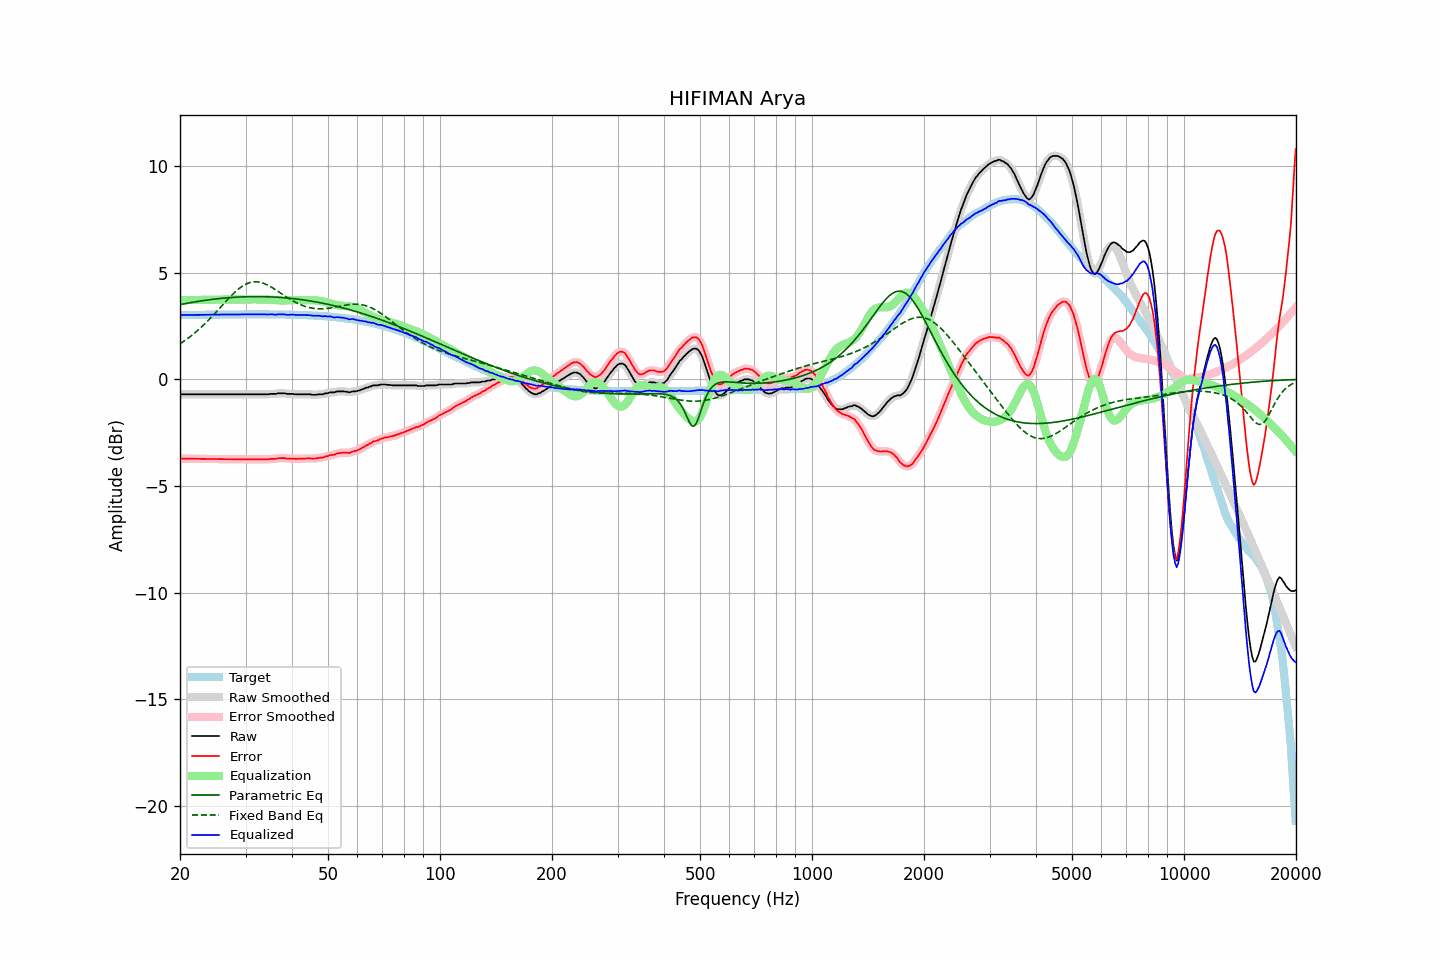

Values plotted in this chart, from the file beside it:
frequency, raw, error, smoothed, error_smoothed, equalization, parametric_eq, fixed_band_eq, equalized_raw, equalized_smoothed, target
20.00, -0.70, -3.71, -0.70, -3.71, 3.71, 3.50, 1.67, 3.01, 3.01, 3.01
20.20, -0.70, -3.71, -0.70, -3.71, 3.71, 3.52, 1.72, 3.01, 3.01, 3.01
20.40, -0.70, -3.71, -0.70, -3.71, 3.71, 3.53, 1.77, 3.01, 3.01, 3.01
20.61, -0.70, -3.71, -0.70, -3.71, 3.71, 3.55, 1.82, 3.01, 3.01, 3.01
20.81, -0.70, -3.72, -0.70, -3.72, 3.72, 3.56, 1.87, 3.02, 3.02, 3.02
21.02, -0.70, -3.72, -0.70, -3.72, 3.72, 3.57, 1.93, 3.02, 3.02, 3.02
21.23, -0.70, -3.72, -0.70, -3.72, 3.72, 3.59, 1.98, 3.02, 3.02, 3.02
21.44, -0.70, -3.72, -0.70, -3.72, 3.72, 3.60, 2.04, 3.02, 3.02, 3.02
21.66, -0.70, -3.72, -0.70, -3.72, 3.72, 3.61, 2.10, 3.02, 3.02, 3.02
21.87, -0.70, -3.72, -0.70, -3.72, 3.72, 3.63, 2.16, 3.02, 3.02, 3.02
22.09, -0.70, -3.72, -0.70, -3.72, 3.72, 3.64, 2.23, 3.02, 3.02, 3.02
22.31, -0.70, -3.72, -0.70, -3.72, 3.72, 3.65, 2.29, 3.02, 3.02, 3.02
22.54, -0.70, -3.72, -0.70, -3.72, 3.72, 3.66, 2.36, 3.02, 3.02, 3.02
22.76, -0.70, -3.73, -0.70, -3.73, 3.73, 3.68, 2.43, 3.03, 3.03, 3.03
22.99, -0.70, -3.73, -0.70, -3.73, 3.73, 3.69, 2.50, 3.03, 3.03, 3.03
23.22, -0.70, -3.73, -0.70, -3.73, 3.73, 3.70, 2.57, 3.03, 3.03, 3.03
23.45, -0.70, -3.73, -0.70, -3.73, 3.73, 3.71, 2.65, 3.03, 3.03, 3.03
23.69, -0.70, -3.73, -0.70, -3.73, 3.73, 3.72, 2.72, 3.03, 3.03, 3.03
23.92, -0.70, -3.73, -0.70, -3.73, 3.73, 3.73, 2.80, 3.03, 3.03, 3.03
24.16, -0.70, -3.73, -0.70, -3.73, 3.73, 3.74, 2.88, 3.03, 3.03, 3.03
24.40, -0.70, -3.73, -0.70, -3.73, 3.73, 3.75, 2.95, 3.03, 3.03, 3.03
24.65, -0.70, -3.73, -0.70, -3.73, 3.73, 3.76, 3.04, 3.03, 3.03, 3.03
24.89, -0.70, -3.73, -0.70, -3.73, 3.73, 3.77, 3.12, 3.03, 3.03, 3.03
25.14, -0.70, -3.74, -0.70, -3.74, 3.74, 3.77, 3.20, 3.03, 3.03, 3.03
25.39, -0.70, -3.74, -0.70, -3.74, 3.74, 3.78, 3.28, 3.04, 3.04, 3.04
25.65, -0.70, -3.74, -0.70, -3.74, 3.74, 3.79, 3.36, 3.04, 3.04, 3.04
25.91, -0.70, -3.74, -0.70, -3.74, 3.74, 3.80, 3.45, 3.04, 3.04, 3.04
26.16, -0.70, -3.74, -0.70, -3.74, 3.74, 3.81, 3.53, 3.04, 3.04, 3.04
26.43, -0.70, -3.74, -0.70, -3.74, 3.74, 3.81, 3.61, 3.04, 3.04, 3.04
26.69, -0.70, -3.74, -0.70, -3.74, 3.74, 3.82, 3.69, 3.04, 3.04, 3.04
26.96, -0.70, -3.74, -0.70, -3.74, 3.74, 3.83, 3.77, 3.04, 3.04, 3.04
27.23, -0.70, -3.74, -0.70, -3.74, 3.74, 3.83, 3.85, 3.04, 3.04, 3.04
27.50, -0.70, -3.74, -0.70, -3.74, 3.74, 3.84, 3.93, 3.04, 3.04, 3.04
27.77, -0.70, -3.74, -0.70, -3.74, 3.74, 3.84, 4.00, 3.04, 3.04, 3.04
28.05, -0.70, -3.74, -0.70, -3.74, 3.74, 3.85, 4.08, 3.04, 3.04, 3.04
28.33, -0.70, -3.74, -0.70, -3.74, 3.74, 3.85, 4.14, 3.04, 3.04, 3.04
28.62, -0.70, -3.74, -0.70, -3.74, 3.74, 3.86, 4.21, 3.04, 3.04, 3.04
28.90, -0.70, -3.75, -0.70, -3.75, 3.75, 3.86, 4.27, 3.04, 3.04, 3.04
29.19, -0.70, -3.75, -0.70, -3.75, 3.75, 3.86, 4.32, 3.05, 3.05, 3.05
29.48, -0.70, -3.75, -0.70, -3.75, 3.75, 3.87, 4.38, 3.05, 3.05, 3.05
29.78, -0.70, -3.75, -0.70, -3.75, 3.75, 3.87, 4.42, 3.05, 3.05, 3.05
30.08, -0.70, -3.75, -0.70, -3.75, 3.75, 3.87, 4.46, 3.05, 3.05, 3.05
30.38, -0.70, -3.75, -0.70, -3.75, 3.75, 3.87, 4.50, 3.05, 3.05, 3.05
30.68, -0.70, -3.75, -0.70, -3.75, 3.75, 3.88, 4.52, 3.05, 3.05, 3.05
30.99, -0.70, -3.75, -0.70, -3.75, 3.75, 3.88, 4.54, 3.05, 3.05, 3.05
31.30, -0.70, -3.75, -0.70, -3.75, 3.75, 3.88, 4.56, 3.05, 3.05, 3.05
31.61, -0.70, -3.75, -0.70, -3.75, 3.75, 3.88, 4.57, 3.05, 3.05, 3.05
31.93, -0.70, -3.75, -0.70, -3.75, 3.75, 3.88, 4.57, 3.05, 3.05, 3.05
32.24, -0.70, -3.75, -0.70, -3.75, 3.75, 3.88, 4.57, 3.05, 3.05, 3.05
32.57, -0.70, -3.75, -0.70, -3.75, 3.75, 3.88, 4.56, 3.05, 3.05, 3.05
32.89, -0.70, -3.75, -0.70, -3.75, 3.75, 3.88, 4.55, 3.05, 3.05, 3.05
33.22, -0.70, -3.75, -0.70, -3.75, 3.75, 3.88, 4.53, 3.05, 3.05, 3.05
33.55, -0.70, -3.75, -0.70, -3.75, 3.75, 3.88, 4.50, 3.05, 3.05, 3.05
33.89, -0.70, -3.75, -0.70, -3.75, 3.75, 3.87, 4.47, 3.04, 3.04, 3.05
34.23, -0.70, -3.75, -0.70, -3.75, 3.74, 3.87, 4.44, 3.04, 3.04, 3.05
34.57, -0.70, -3.75, -0.69, -3.74, 3.74, 3.87, 4.40, 3.04, 3.05, 3.05
34.92, -0.68, -3.73, -0.69, -3.73, 3.74, 3.87, 4.36, 3.06, 3.05, 3.05
35.27, -0.68, -3.73, -0.68, -3.73, 3.73, 3.86, 4.32, 3.05, 3.05, 3.04
35.62, -0.68, -3.72, -0.68, -3.73, 3.72, 3.86, 4.27, 3.04, 3.04, 3.04
35.97, -0.68, -3.72, -0.68, -3.72, 3.72, 3.86, 4.22, 3.03, 3.04, 3.04
... 635 more rows
